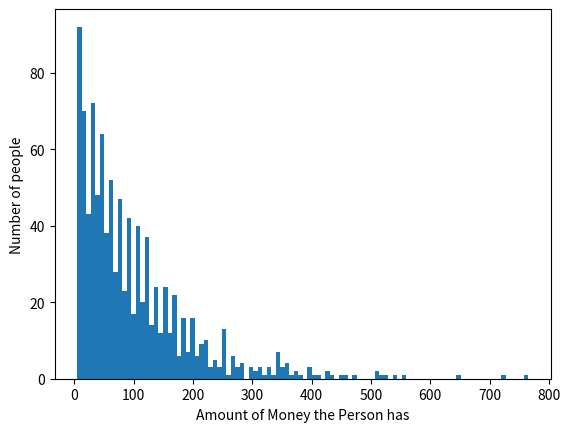

Write Python code to recreate this figure.
#Random economic stimulation
#There are N number of people, in set P each with S number of intial sums
#They do transaction in one of m currencies, m in M
#We take two people, p1, p2 in P and toss a coin if heads give m from p2 to p1 and vice versa

import numpy as np 
import matplotlib.pyplot as plt

def interact(people, name, P):
    np.random.shuffle(name)
    for i in range(0,len(name), 2):
        x = np.random.randint(3)
        perc = P
        if x == 0 and people[name[i]] - perc > 0:
            people[name[i]] -= perc
            people[name[i+1]] += perc
        elif x == 1 and people[name[i+1]] - perc > 0:
            people[name[i+1]] -= perc
            people[name[i]] += perc
       

#money = int(input('Enter intial money:  '))
#num_of_people = int(input('Enter number of people: '))
#perc = int(input('Enter perc of transaction: '))


money = 100
num_of_people = 1000
perc = 5

people = np.ones(num_of_people, dtype= int)*money
name = np.array(range(num_of_people))

Time = 10000

for t in range(Time):
    interact(people, name,perc)

plt.hist(people, bins = 100)
plt.xlabel('Amount of Money the Person has')
plt.ylabel('Number of people')
plt.show()

#for t in range(Time):

